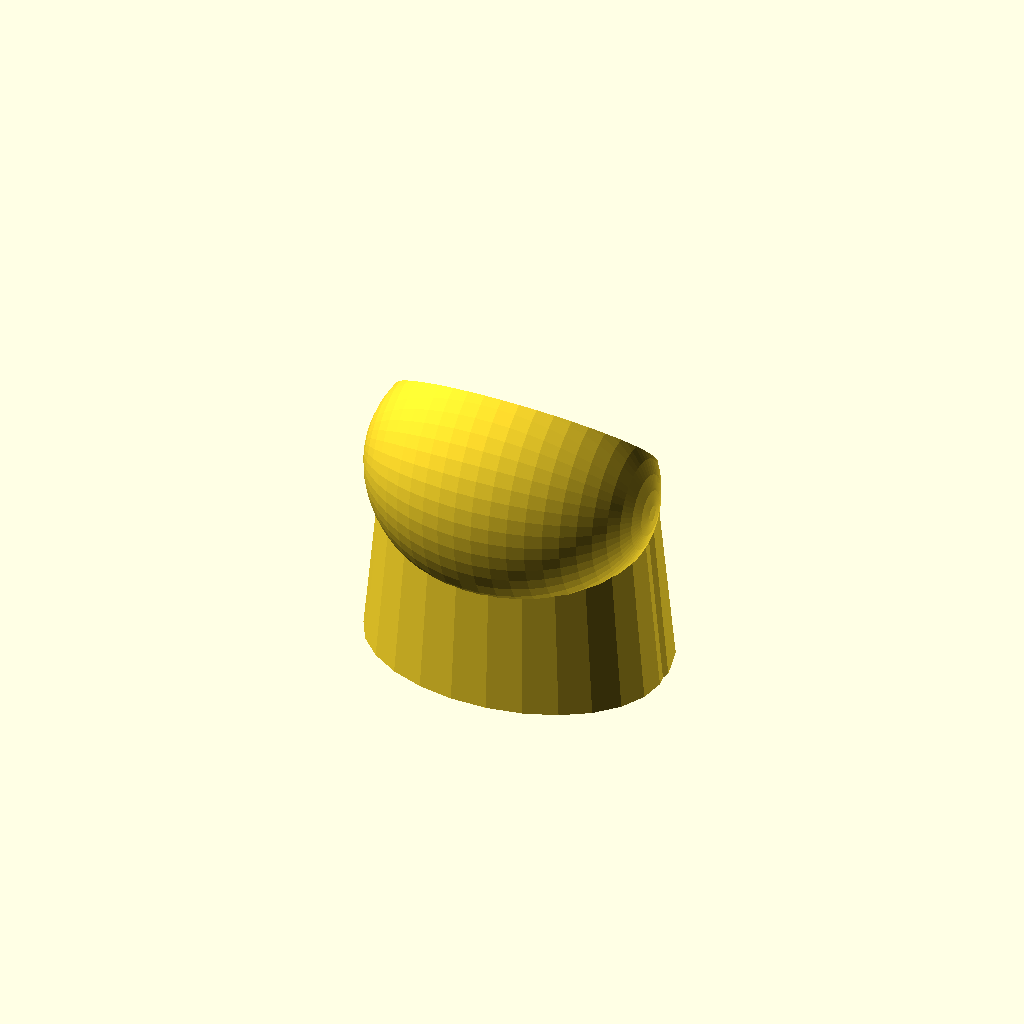
Cell 1 — every parameter at its default value.
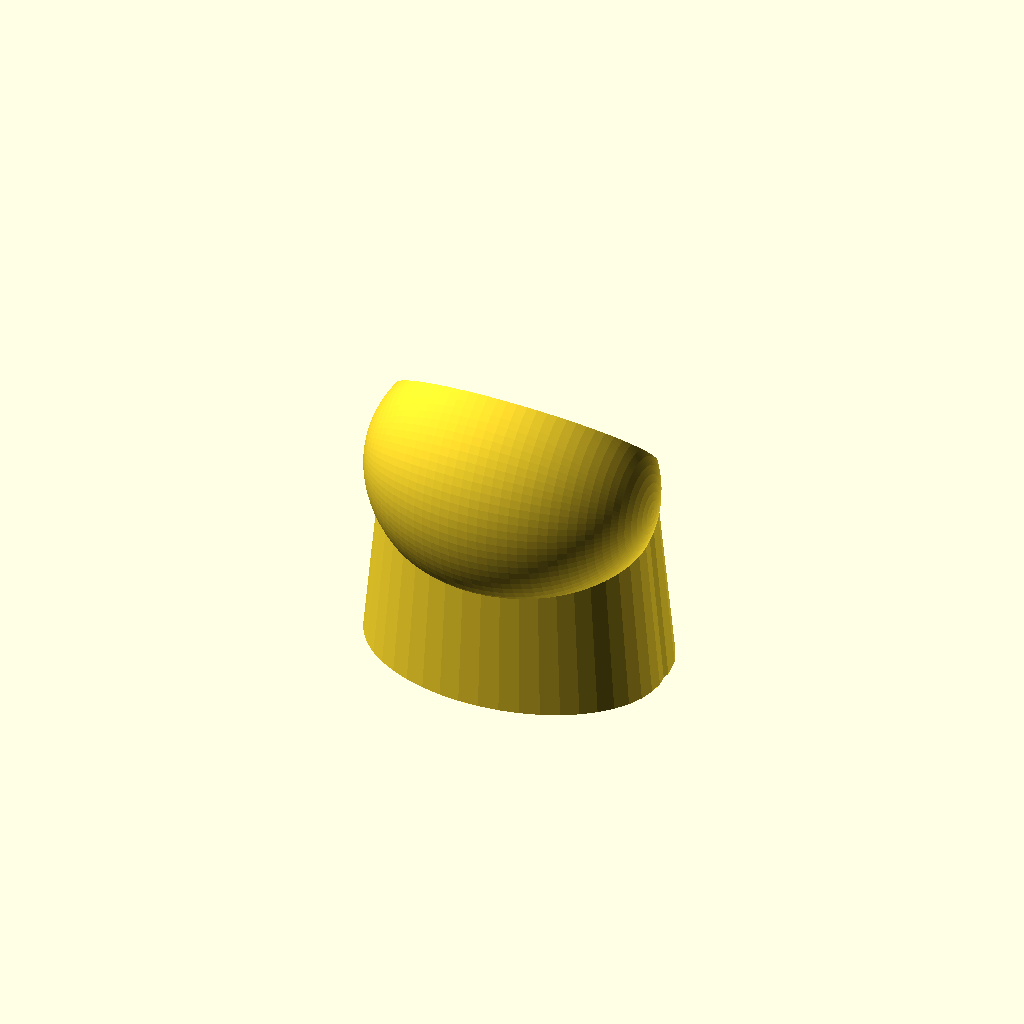
Cell 2: the same model with resolution = 10.
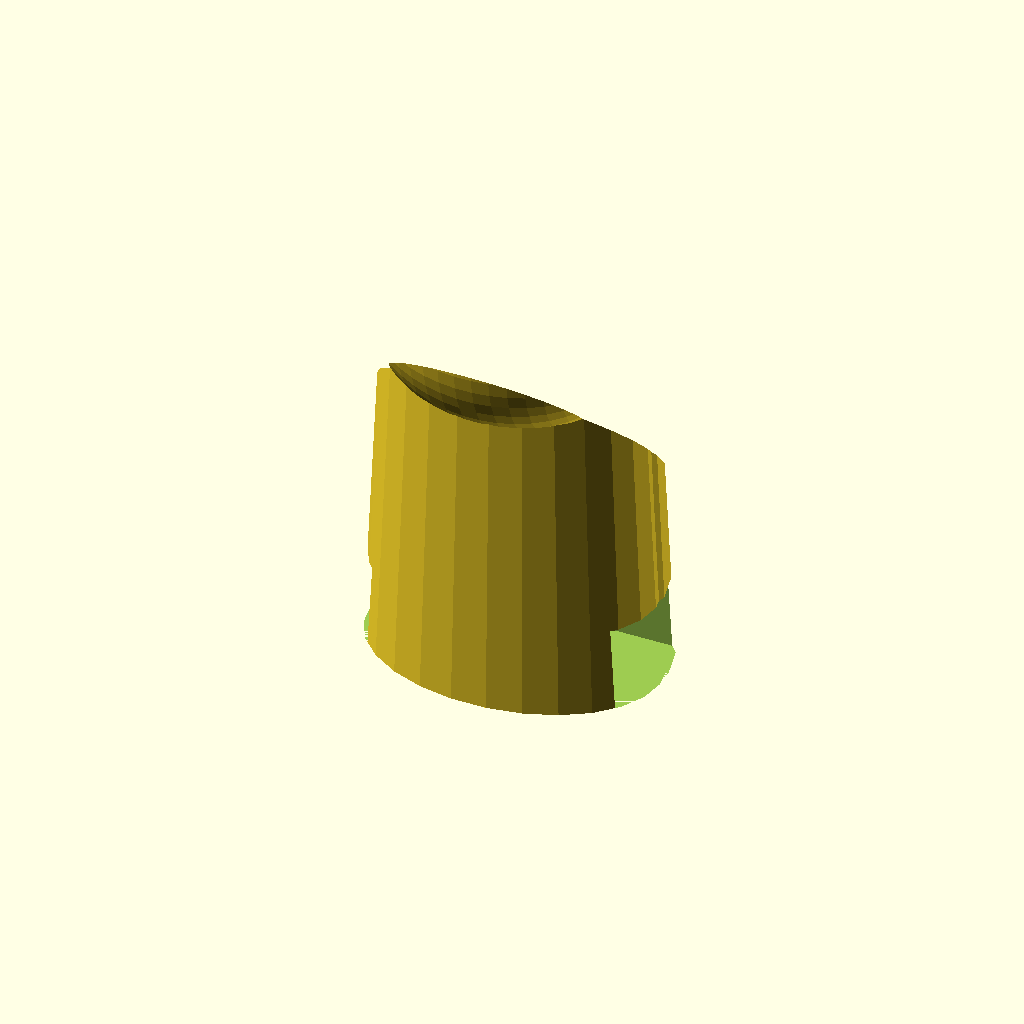
Cell 3 — flashWidth set to 153.4, the other parameters unchanged.
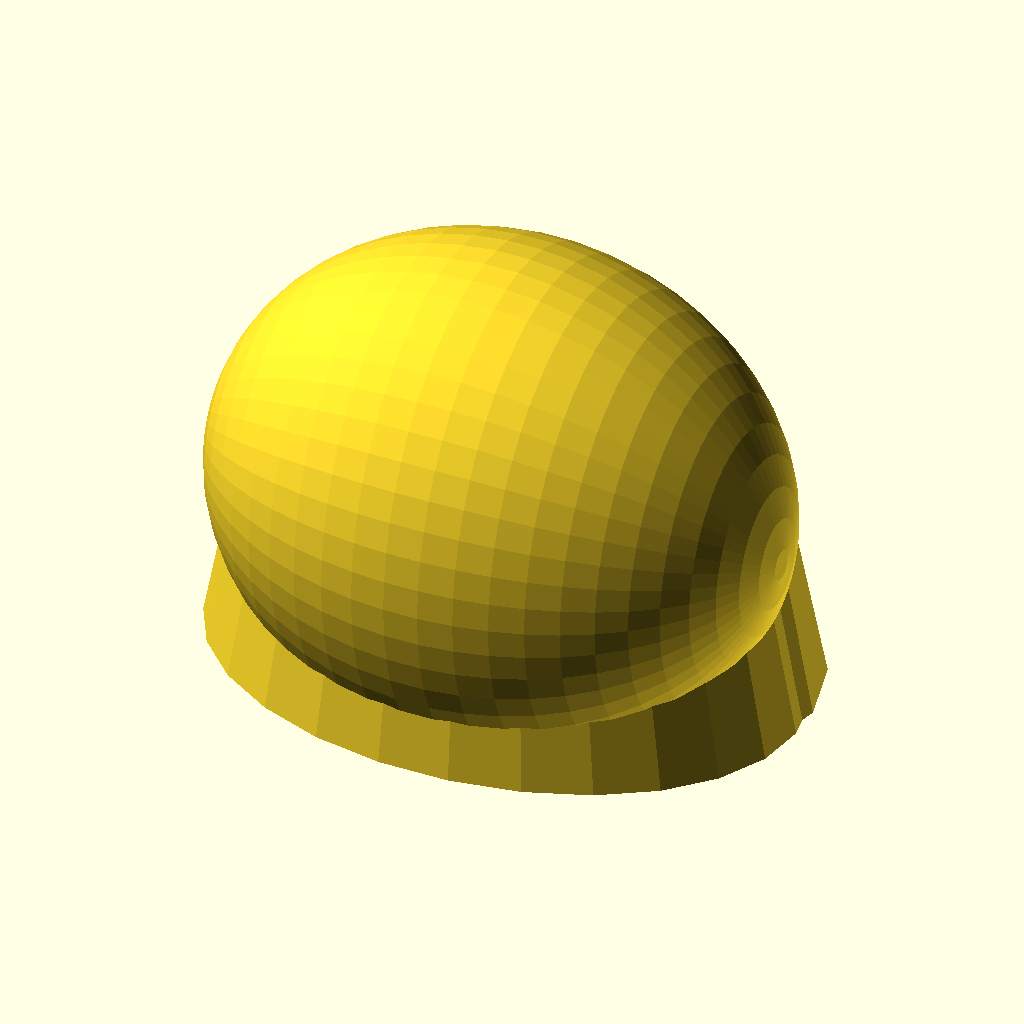
Cell 4: the same model with flashDepth = 89.4.
All cells are drawn from one camera (rotation 55°, 0°, 25°, orthographic, colour scheme Cornfield), so only the parameter changes between them.
Source of the model, inputs/thingiverse/files/thing-71433/FlashSCAD-flash-diffuser/FlashSCAD.scad:
//FlashSCAD™ Flash Diffuser by Appxela
//
//nissin width=74.6 depth=46.8
//Sigma EF-500 DG Super SA-STTL width=76 depth=44
flashWidth = 76.7;
flashDepth = 44.7;
resolution = 5; //[1:10]

flashHeight = flashDepth*0.75;

ht = flashWidth*1;
wd = flashDepth*0.65;
fn = resolution*2+3;

saddle = 2;

module diffuser() {
	difference() {
		union() {
			//left
			translate( [-wd,0,0] )
				cylinder( h=ht, r1=wd, r2=wd*.75,$fn=fn );
			//right
			translate( [wd,0,0] )
				cylinder( h=ht, r1=wd, r2=wd*.75, $fn=fn );
			//middle
			translate( [0,-wd/4,0] )
				scale( [1,0.7,1] )
					cylinder( h=ht, r1=wd*2, r2=wd*1.75, $fn=fn*2 );
			//top
			translate( [0,-wd/3,ht] )
				rotate( 90,[0,1,0] )
					scale( [1.7,1.5,1.94] )
						sphere( r=wd, $fn=fn*4 );


			}
		//bounce plane

		translate( [-wd*5,wd*2.5,wd*.8] )
			rotate( 45,[1,0,0] )
				cube( [wd*10,wd*10,wd*10] );


	}
}

difference() {

	union() {
	//make it hollow
	//difference() {
		diffuser();
	//	translate( [0,0,1] ) 
	//		scale( 0.95,[1,1,1] )
	//			diffuser();
	//	}
	//	//add flash mounting box
	//	translate( [-(flashWidth+saddle)/2,-(flashDepth+saddle)/1.6,0] )
	//	cube([flashWidth+saddle,flashDepth+saddle,flashHeight+saddle]);

	}

		//hole for the flash unit
		translate( [-flashWidth/2,-flashDepth/1.6,0] )
		cube([flashWidth,flashDepth,flashHeight]);

		//hole for the light to pass through
		//translate( [-(flashWidth-saddle)/2,-(flashDepth-saddle)/1.6,0] )
		//cube([flashWidth-saddle,flashDepth-saddle,flashHeight+saddle]);

}
Parameter table extracted from the source (name, type, default, range or options):
flashWidth: number, default 76.7
flashDepth: number, default 44.7
resolution: number, default 5, range 1 to 10
saddle: number, default 2
